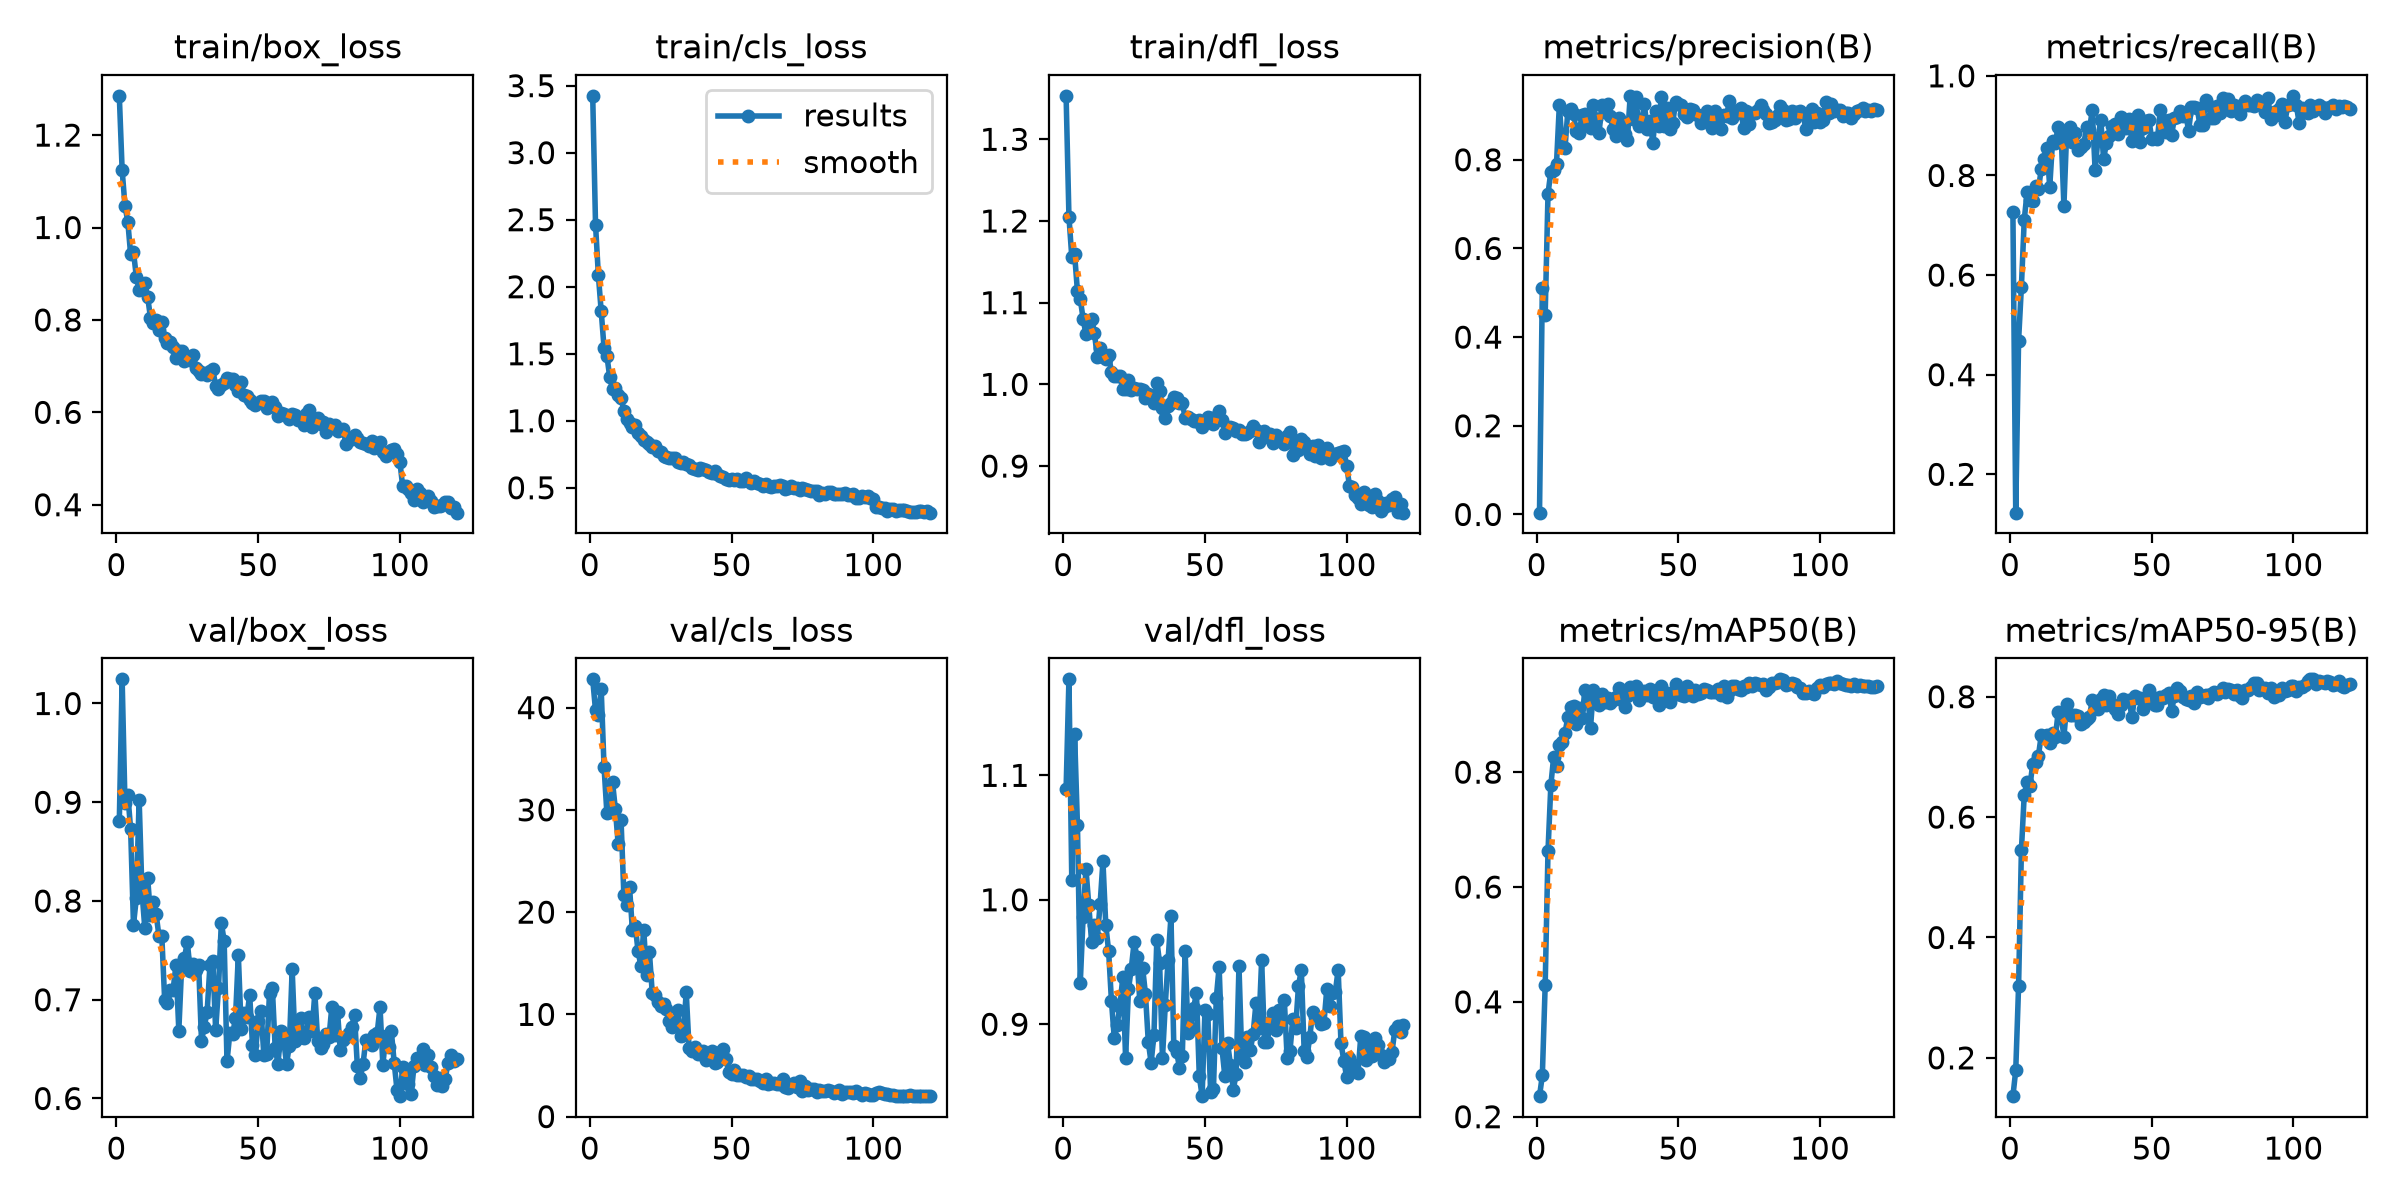

The file beside this chart, header and first rows:
epoch, time, train/box_loss, train/cls_loss, train/dfl_loss, metrics/precision(B), metrics/recall(B), metrics/mAP50(B), metrics/mAP50-95(B), val/box_loss, val/cls_loss, val/dfl_loss, lr/pg0, lr/pg1, lr/pg2
1, 6.778, 1.285, 3.424, 1.353, 0.00405, 0.7266, 0.2358, 0.1364, 0.8807, 42.77, 1.089, 0.000176, 0.000176, 0.000176
2, 12.42, 1.124, 2.461, 1.205, 0.5119, 0.123, 0.272, 0.1793, 1.024, 39.72, 1.177, 0.0003536, 0.0003536, 0.0003536
3, 18.09, 1.047, 2.085, 1.156, 0.4503, 0.4682, 0.4286, 0.3188, 0.8993, 39.27, 1.016, 0.0005283, 0.0005283, 0.0005283
4, 24.01, 1.012, 1.816, 1.159, 0.7233, 0.577, 0.6626, 0.5453, 0.9078, 41.79, 1.133, 0.0005283, 0.0005283, 0.0005283
5, 29.49, 0.9417, 1.545, 1.114, 0.7733, 0.7108, 0.7773, 0.6371, 0.8727, 34.21, 1.06, 0.0005239, 0.0005239, 0.0005239
6, 34.82, 0.9473, 1.486, 1.104, 0.7771, 0.7663, 0.8265, 0.6589, 0.7759, 29.71, 0.9332, 0.0005195, 0.0005195, 0.0005195
7, 40.68, 0.894, 1.326, 1.08, 0.7916, 0.7508, 0.8111, 0.6513, 0.8026, 29.8, 0.9863, 0.0005151, 0.0005151, 0.0005151
8, 46.27, 0.8648, 1.238, 1.061, 0.9235, 0.7486, 0.8465, 0.6883, 0.9028, 32.7, 1.025, 0.0005107, 0.0005107, 0.0005107
9, 51.94, 0.8736, 1.246, 1.075, 0.8312, 0.7791, 0.8533, 0.6919, 0.8093, 30.05, 0.9957, 0.0005063, 0.0005063, 0.0005063
10, 57.63, 0.8797, 1.195, 1.08, 0.8263, 0.7721, 0.868, 0.7017, 0.7725, 26.62, 0.966, 0.0005019, 0.0005019, 0.0005019
11, 63.35, 0.85, 1.173, 1.063, 0.9104, 0.8126, 0.8962, 0.736, 0.8234, 29.01, 0.9799, 0.0004975, 0.0004975, 0.0004975
12, 69.01, 0.8048, 1.072, 1.033, 0.9144, 0.8321, 0.9133, 0.7326, 0.786, 21.66, 0.969, 0.0004931, 0.0004931, 0.0004931
13, 74.7, 0.7936, 1.015, 1.044, 0.9028, 0.8543, 0.9145, 0.7357, 0.7988, 20.68, 0.9966, 0.0004887, 0.0004887, 0.0004887
14, 80.31, 0.8007, 0.98, 1.033, 0.8645, 0.7772, 0.8833, 0.7225, 0.7865, 22.46, 1.031, 0.0004843, 0.0004843, 0.0004843
15, 85.91, 0.7777, 0.9529, 1.031, 0.8598, 0.8701, 0.9109, 0.7398, 0.7643, 18.25, 0.9796, 0.0004799, 0.0004799, 0.0004799
16, 91.56, 0.7954, 0.967, 1.036, 0.9012, 0.8658, 0.8935, 0.7336, 0.7645, 18.67, 0.9589, 0.0004755, 0.0004755, 0.0004755
17, 97.16, 0.7603, 0.91, 1.015, 0.9041, 0.8978, 0.9429, 0.7754, 0.7002, 16.21, 0.9187, 0.0004711, 0.0004711, 0.0004711
18, 102.7, 0.7493, 0.8842, 1.01, 0.8783, 0.8867, 0.9361, 0.7698, 0.6966, 14.71, 0.8887, 0.0004667, 0.0004667, 0.0004667
19, 108.4, 0.7513, 0.8574, 1.01, 0.872, 0.7391, 0.8774, 0.7336, 0.7103, 18.3, 0.8996, 0.0004623, 0.0004623, 0.0004623
20, 114.1, 0.7419, 0.8415, 1.01, 0.9233, 0.892, 0.9437, 0.7875, 0.7102, 13.83, 0.9141, 0.0004579, 0.0004579, 0.0004579
21, 119.7, 0.7173, 0.8233, 0.9942, 0.8928, 0.8981, 0.9232, 0.7701, 0.7357, 16.12, 0.9379, 0.0004535, 0.0004535, 0.0004535
22, 125.2, 0.7328, 0.8068, 0.994, 0.8594, 0.8669, 0.9169, 0.7701, 0.6687, 12.13, 0.8727, 0.0004491, 0.0004491, 0.0004491
23, 130.7, 0.7333, 0.8115, 1.006, 0.9246, 0.8861, 0.9362, 0.7695, 0.7339, 11.85, 0.928, 0.0004447, 0.0004447, 0.0004447
24, 136.3, 0.7112, 0.7763, 0.9929, 0.9074, 0.8515, 0.923, 0.7678, 0.7426, 11.19, 0.9447, 0.0004403, 0.0004403, 0.0004403
25, 141.9, 0.7175, 0.7638, 0.9953, 0.9249, 0.8579, 0.929, 0.7542, 0.7584, 10.85, 0.9657, 0.0004359, 0.0004359, 0.0004359
26, 147.4, 0.7122, 0.7336, 0.9939, 0.8976, 0.8624, 0.9195, 0.7586, 0.7296, 10.97, 0.9544, 0.0004315, 0.0004315, 0.0004315
27, 153, 0.7235, 0.7318, 0.9949, 0.8691, 0.8973, 0.9265, 0.7636, 0.7361, 10.57, 0.9188, 0.0004271, 0.0004271, 0.0004271
28, 158.6, 0.6958, 0.7234, 0.9933, 0.8545, 0.8909, 0.9305, 0.7659, 0.7303, 9.372, 0.9454, 0.0004227, 0.0004227, 0.0004227
29, 164.5, 0.689, 0.7226, 0.9834, 0.8936, 0.9312, 0.9471, 0.794, 0.7349, 8.806, 0.9243, 0.0004183, 0.0004183, 0.0004183
30, 170.1, 0.683, 0.7225, 0.9882, 0.8805, 0.8119, 0.9261, 0.7872, 0.6585, 9.142, 0.8859, 0.0004139, 0.0004139, 0.0004139
31, 175.6, 0.6859, 0.6912, 0.986, 0.8579, 0.8726, 0.9137, 0.7795, 0.6729, 10.39, 0.869, 0.0004095, 0.0004095, 0.0004095
32, 181.5, 0.6807, 0.6868, 0.9775, 0.8437, 0.9123, 0.9322, 0.7954, 0.6881, 7.916, 0.8914, 0.0004051, 0.0004051, 0.0004051
33, 187.4, 0.6894, 0.689, 1.001, 0.9442, 0.833, 0.949, 0.8028, 0.7355, 8.006, 0.9674, 0.0004007, 0.0004007, 0.0004007
34, 193.2, 0.6928, 0.6777, 0.9914, 0.8921, 0.8647, 0.9372, 0.7862, 0.7388, 12.18, 0.949, 0.0003963, 0.0003963, 0.0003963
35, 199, 0.6571, 0.6688, 0.9712, 0.9418, 0.8797, 0.9497, 0.8019, 0.6691, 6.704, 0.8725, 0.0003919, 0.0003919, 0.0003919
36, 204.6, 0.65, 0.644, 0.9588, 0.8753, 0.899, 0.9261, 0.7872, 0.7121, 6.436, 0.9157, 0.0003875, 0.0003875, 0.0003875
37, 210.1, 0.6591, 0.6382, 0.9739, 0.8827, 0.9025, 0.9349, 0.7799, 0.7777, 6.829, 0.952, 0.0003831, 0.0003831, 0.0003831
38, 215.7, 0.6638, 0.6354, 0.9771, 0.9251, 0.8835, 0.9418, 0.7716, 0.7597, 6.127, 0.9866, 0.0003787, 0.0003787, 0.0003787
39, 221.4, 0.6752, 0.6509, 0.9846, 0.869, 0.9176, 0.9345, 0.7869, 0.6375, 6.3, 0.8828, 0.0003744, 0.0003744, 0.0003744
40, 227.3, 0.6727, 0.6367, 0.9836, 0.8872, 0.9107, 0.9454, 0.7965, 0.6659, 6.412, 0.8779, 0.00037, 0.00037, 0.00037
41, 233.1, 0.6714, 0.6314, 0.9771, 0.8376, 0.8951, 0.9315, 0.7931, 0.6655, 5.529, 0.8652, 0.0003656, 0.0003656, 0.0003656
42, 238.8, 0.6589, 0.6189, 0.9771, 0.9096, 0.9142, 0.9409, 0.795, 0.6814, 5.699, 0.8743, 0.0003612, 0.0003612, 0.0003612
43, 244.6, 0.6451, 0.6108, 0.9594, 0.8754, 0.8697, 0.9174, 0.7658, 0.7454, 6.437, 0.9587, 0.0003568, 0.0003568, 0.0003568
44, 250.3, 0.6662, 0.6266, 0.9603, 0.9407, 0.8831, 0.9507, 0.8019, 0.6706, 5.204, 0.893, 0.0003524, 0.0003524, 0.0003524
45, 256.1, 0.6374, 0.6051, 0.958, 0.8754, 0.9216, 0.9385, 0.798, 0.6861, 5.357, 0.8969, 0.000348, 0.000348, 0.000348
46, 261.9, 0.6361, 0.5884, 0.9552, 0.9159, 0.8668, 0.9377, 0.7975, 0.6822, 6.329, 0.9133, 0.0003436, 0.0003436, 0.0003436
47, 267.7, 0.6263, 0.5781, 0.9551, 0.869, 0.8952, 0.9215, 0.7801, 0.7051, 6.601, 0.9249, 0.0003392, 0.0003392, 0.0003392
48, 273.6, 0.6196, 0.5671, 0.956, 0.8828, 0.91, 0.9394, 0.791, 0.654, 5.655, 0.8583, 0.0003348, 0.0003348, 0.0003348
49, 279.2, 0.6149, 0.5585, 0.9476, 0.9294, 0.9106, 0.9528, 0.8112, 0.6443, 4.375, 0.8422, 0.0003304, 0.0003304, 0.0003304
50, 284.7, 0.6211, 0.5684, 0.9556, 0.9266, 0.8741, 0.9353, 0.7993, 0.6787, 4.144, 0.9114, 0.000326, 0.000326, 0.000326
51, 290.3, 0.6252, 0.5605, 0.9597, 0.9243, 0.8743, 0.9349, 0.7864, 0.689, 4.532, 0.9084, 0.0003216, 0.0003216, 0.0003216
52, 295.9, 0.6247, 0.5676, 0.9589, 0.9028, 0.8733, 0.9324, 0.787, 0.6442, 4.04, 0.8453, 0.0003172, 0.0003172, 0.0003172
53, 301.6, 0.6087, 0.5504, 0.9517, 0.8957, 0.9312, 0.9505, 0.7995, 0.6451, 4.076, 0.8482, 0.0003128, 0.0003128, 0.0003128
54, 307.3, 0.6131, 0.5529, 0.9603, 0.9135, 0.9121, 0.9428, 0.7972, 0.7071, 4.065, 0.9212, 0.0003084, 0.0003084, 0.0003084
55, 313.1, 0.6226, 0.5747, 0.9679, 0.9131, 0.8875, 0.9332, 0.8021, 0.7122, 3.886, 0.946, 0.000304, 0.000304, 0.000304
56, 318.8, 0.6108, 0.5533, 0.9559, 0.9041, 0.9119, 0.9434, 0.8057, 0.6514, 3.986, 0.8806, 0.0002996, 0.0002996, 0.0002996
57, 324.5, 0.5915, 0.5354, 0.9401, 0.9011, 0.8806, 0.9368, 0.7767, 0.6352, 3.707, 0.8585, 0.0002952, 0.0002952, 0.0002952
58, 329.8, 0.5987, 0.5519, 0.947, 0.8835, 0.9162, 0.9386, 0.8015, 0.668, 3.709, 0.8846, 0.0002908, 0.0002908, 0.0002908
59, 335, 0.596, 0.5365, 0.9477, 0.8942, 0.9176, 0.9445, 0.8138, 0.6595, 3.713, 0.8673, 0.0002864, 0.0002864, 0.0002864
60, 340.1, 0.5931, 0.525, 0.9462, 0.9103, 0.929, 0.9435, 0.8089, 0.6349, 3.466, 0.8473, 0.000282, 0.000282, 0.000282
... 60 more rows
